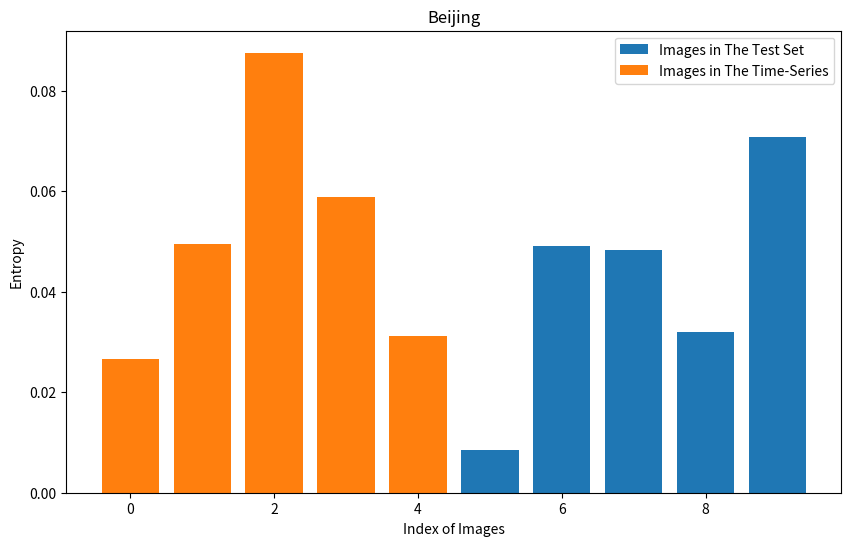

Here is the Python script that generated this plot:
import matplotlib.pyplot as plt
import numpy as np

indices = np.arange(0, 10)
entropy_time_series = np.random.rand(10) * 0.1  
entropy_test_set = np.random.rand(10) * 0.1    

time_series_indices = indices[:5]
test_set_indices = indices[5:]

plt.figure(figsize=(10, 6))
plt.bar(test_set_indices, entropy_test_set[5:], label='Images in The Test Set')
plt.bar(time_series_indices, entropy_time_series[:5], label='Images in The Time-Series')


plt.xlabel('Index of Images')
plt.ylabel('Entropy')
plt.title('Beijing')
plt.legend()

plt.show()
